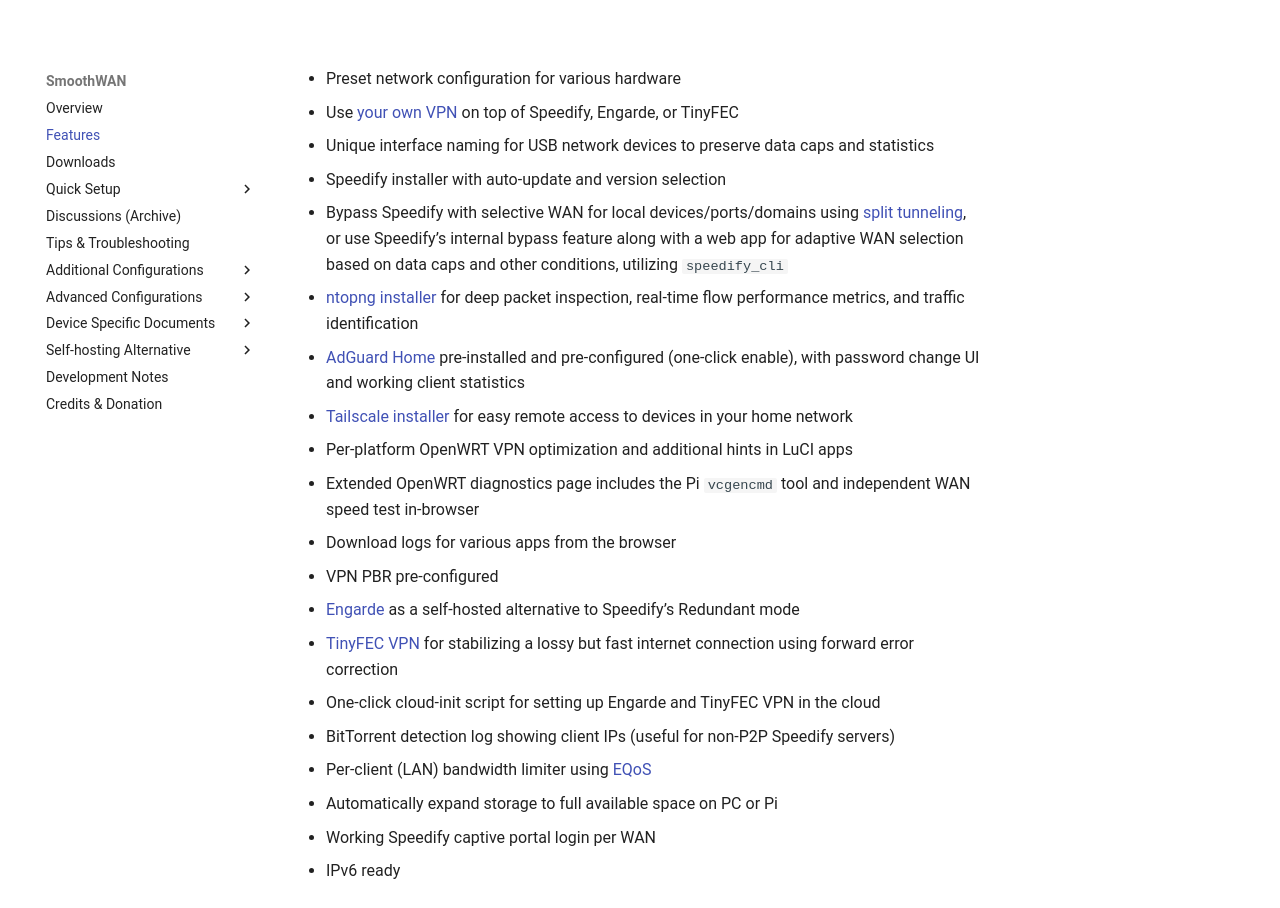

repository: SmoothWAN/SmoothWAN-docs-mirror · page: features/index.html · generator: mkdocs

- Preset network configuration for various hardware  
- Use [your own VPN](/vpn) on top of Speedify, Engarde, or TinyFEC  
- Unique interface naming for USB network devices to preserve data caps and statistics  
- Speedify installer with auto-update and version selection  
- Bypass Speedify with selective WAN for local devices/ports/domains using [split tunneling](/wanbyp), or use Speedify’s internal bypass feature along with a web app for adaptive WAN selection based on data caps and other conditions, utilizing `speedify_cli`  
- [ntopng installer](https://www.ntop.org/products/traffic-analysis/ntop/) for deep packet inspection, real-time flow performance metrics, and traffic identification  
- [AdGuard Home](https://github.com/TalalMash/SmoothWAN/wiki/Setting-up-AdGuard-Home-(GL.iNet)) pre-installed and pre-configured (one-click enable), with password change UI and working client statistics  
- [Tailscale installer](https://github.com/TalalMash/SmoothWAN/wiki/Setting-up-Tailscale) for easy remote access to devices in your home network  
- Per-platform OpenWRT VPN optimization and additional hints in LuCI apps  
- Extended OpenWRT diagnostics page includes the Pi `vcgencmd` tool and independent WAN speed test in-browser  
- Download logs for various apps from the browser  
- VPN PBR pre-configured  
- [Engarde](/engarde) as a self-hosted alternative to Speedify’s Redundant mode  
- [TinyFEC VPN](/tinyfec) for stabilizing a lossy but fast internet connection using forward error correction  
- One-click cloud-init script for setting up Engarde and TinyFEC VPN in the cloud  
- BitTorrent detection log showing client IPs (useful for non-P2P Speedify servers)  
- Per-client (LAN) bandwidth limiter using [EQoS](https://github.com/Huangjoe123/luci-app-eqos)  
- Automatically expand storage to full available space on PC or Pi  
- Working Speedify captive portal login per WAN  
- IPv6 ready  
